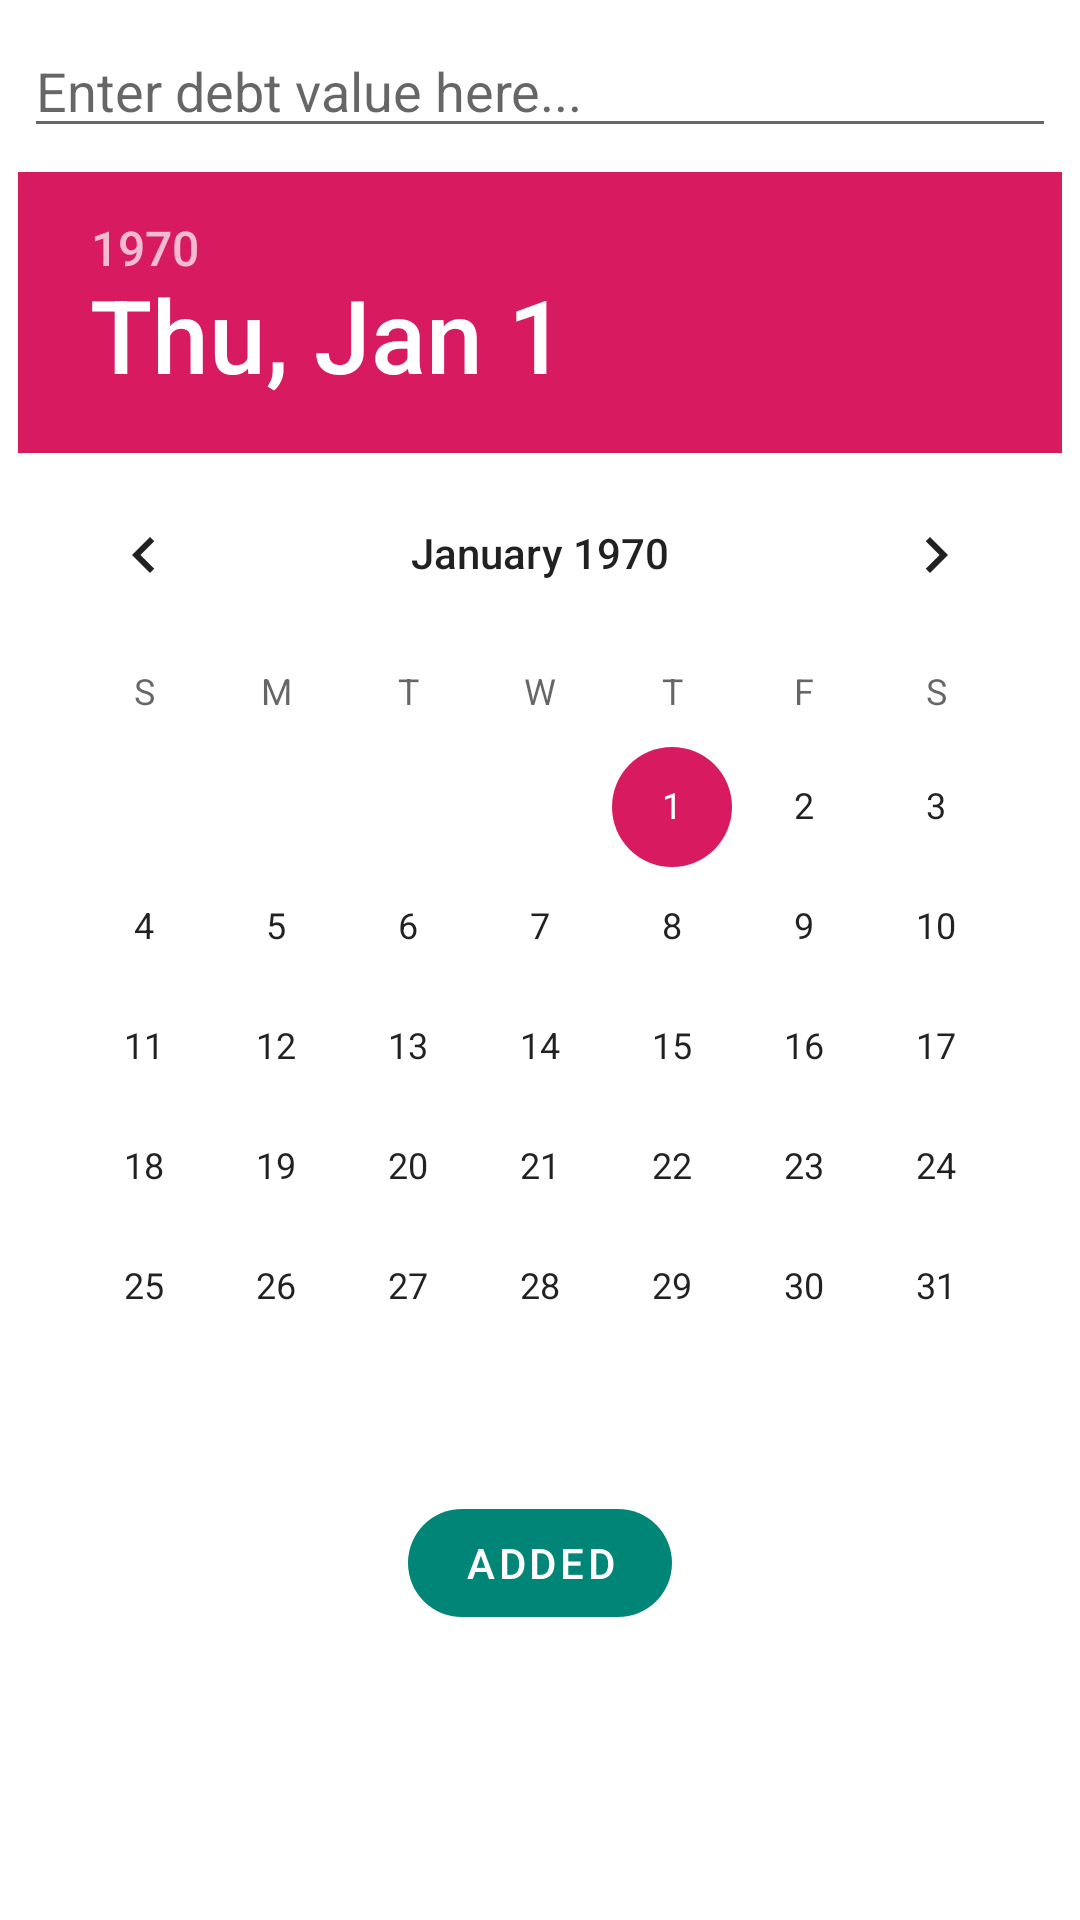

Android layout source for this screen:
<!-- AndroidManifest.xml: application theme AppTheme -->
<!-- res/layout/fragment_add_edit_debt.xml -->
<?xml version="1.0" encoding="utf-8"?>
<androidx.constraintlayout.widget.ConstraintLayout xmlns:android="http://schemas.android.com/apk/res/android"
    xmlns:app="http://schemas.android.com/apk/res-auto"
    xmlns:tools="http://schemas.android.com/tools"
    android:layout_width="match_parent"
    android:layout_height="match_parent"
    tools:context=".fragments.AddEditDebtFragment">

    <EditText
        android:id="@+id/debt_value_edit_text"
        android:layout_width="match_parent"
        android:layout_height="wrap_content"
        android:layout_marginStart="8dp"
        android:layout_marginTop="8dp"
        android:layout_marginEnd="8dp"
        android:hint="Enter debt value here..."
        android:inputType="numberDecimal"
        app:layout_constraintEnd_toEndOf="parent"
        app:layout_constraintStart_toStartOf="parent"
        app:layout_constraintTop_toTopOf="parent" />

    <DatePicker
        android:id="@+id/debt_datepicker"
        android:layout_width="wrap_content"
        android:layout_height="wrap_content"
        android:layout_marginStart="8dp"
        android:layout_marginTop="8dp"
        android:layout_marginEnd="8dp"
        android:datePickerMode="calendar"
        app:layout_constraintEnd_toEndOf="parent"
        app:layout_constraintStart_toStartOf="parent"
        app:layout_constraintTop_toBottomOf="@+id/debt_value_edit_text" />

    <com.google.android.material.button.MaterialButton
        android:id="@+id/debt_save_state"
        style="@style/Widget.MaterialComponents.Button.UnelevatedButton"
        android:layout_width="wrap_content"
        android:layout_height="wrap_content"
        android:layout_marginStart="8dp"
        android:layout_marginTop="8dp"
        android:layout_marginEnd="8dp"
        android:clickable="false"
        android:text="ADDED"
        android:textColor="@android:color/white"
        app:iconTint="@android:color/white"
        app:cornerRadius="32dp"
        app:layout_constraintEnd_toEndOf="parent"
        app:layout_constraintStart_toStartOf="parent"
        app:layout_constraintTop_toBottomOf="@+id/debt_datepicker" />

</androidx.constraintlayout.widget.ConstraintLayout>
<!-- resources referenced by this layout -->
<resources>
  <style name="AppTheme" parent="Theme.MaterialComponents.Light.DarkActionBar">
          
          <item name="colorPrimary">@color/colorPrimary</item>
          <item name="colorPrimaryDark">@color/colorPrimaryDark</item>
          <item name="colorAccent">@color/colorAccent</item>
      </style>
  <color name="colorPrimary">#008577</color>
  <color name="colorPrimaryDark">#00574B</color>
  <color name="colorAccent">#D81B60</color>
</resources>
